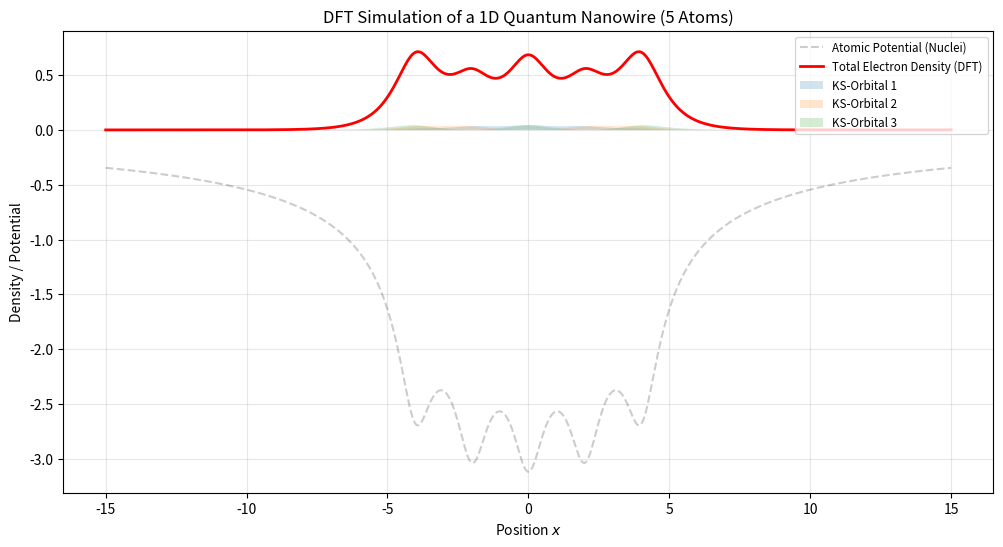

Reproduce this figure in Python. (Note: this script raises an exception after producing the figure.)
import numpy as np
import matplotlib.pyplot as plt
from scipy import sparse
from scipy.sparse.linalg import eigsh
from scipy.integrate import trapezoid

def solve_dft_1d(n_electrons=6, n_points=600, L=15, max_iter=30, tol=1e-6):
    """
    Solves for a 1D 'Quantum Nanowire' (Atomic Chain) using Density Functional Theory (DFT).
    Includes the Local Density Approximation (LDA) for Exchange-Correlation.
    """
    x = np.linspace(-L, L, n_points)
    dx = x[1] - x[0]
    
    # 1. Kinetic Energy
    e = np.ones(n_points)
    T = -0.5 * sparse.spdiags([e, -2*e, e], [-1, 0, 1], n_points, n_points) / dx**2

    # 2. External Potential: A chain of atoms (Z=1 each)
    # Positions of atoms
    atom_pos = np.array([-4, -2, 0, 2, 4])
    V_ext = np.zeros_like(x)
    soft_a = 0.6
    for pos in atom_pos:
        V_ext -= 1.0 / np.sqrt((x - pos)**2 + soft_a**2)
    
    # 3. LDA Exchange-Correlation Functional (Toy 1D version)
    def get_v_xc(rho):
        # Local Density Approximation for 1D exchange
        # V_xc approx -rho^(1/3)
        return - (3/np.pi * rho)**(1/3)

    # Initial Guess: uniform density
    rho = np.ones_like(x) * (n_electrons / (2 * L))
    
    E_old = 0
    alpha = 0.4 # Mixing (Damping)
    
    print(f"Starting DFT iterations for {len(atom_pos)}-atom chain ({n_electrons} electrons)...")

    for i in range(max_iter):
        # Hartree Potential (Repulsion)
        V_h = np.zeros_like(x)
        for j in range(n_points):
            kernel = 1.0 / np.sqrt((x[j] - x)**2 + soft_a**2)
            V_h[j] = trapezoid(rho * kernel, x)
            
        # Exchange-Correlation Potential
        V_xc = get_v_xc(rho)
        
        # Total Kohn-Sham Hamiltonian
        H_ks = T + sparse.diags(V_ext + V_h + V_xc)
        
        # Solve for Orbitals (Occupying n_electrons/2 spatial levels due to spin)
        n_levels = int(np.ceil(n_electrons / 2))
        evals, evecs = eigsh(H_ks, k=n_levels, which='SA')
        
        # New Density
        new_rho = np.zeros_like(x)
        for n in range(n_levels):
            occ = 2 if n < n_electrons // 2 else (n_electrons % 2)
            new_rho += occ * np.abs(evecs[:, n])**2
        
        new_rho *= (n_electrons / (trapezoid(new_rho, x) + 1e-10))
        
        # Convergence check
        E_total = np.sum(evals)
        if abs(E_total - E_old) < tol:
            print(f"DFT Converged at iteration {i}!")
            break
            
        # Update density with mixing
        rho = alpha * new_rho + (1 - alpha) * rho
        E_old = E_total
        if i % 5 == 0:
            print(f"Iteration {i}: Energy = {E_total:.6f}")

    return x, evals, evecs, rho, V_ext

def plot_dft(x, evals, orbitals, rho, V_ext):
    plt.figure(figsize=(12, 6))
    plt.plot(x, V_ext, 'k--', alpha=0.2, label='Atomic Potential (Nuclei)')
    plt.plot(x, rho, 'r-', lw=2, label='Total Electron Density (DFT)')
    
    # Fill orbitals
    for i in range(orbitals.shape[1]):
        plt.fill_between(x, 0, np.abs(orbitals[:,i])**2 * 5, alpha=0.2, label=f'KS-Orbital {i+1}')
        
    plt.title('DFT Simulation of a 1D Quantum Nanowire (5 Atoms)')
    plt.xlabel('Position $x$')
    plt.ylabel('Density / Potential')
    plt.legend(loc='upper right', fontsize='small')
    plt.grid(True, alpha=0.3)
    plt.savefig('simulations/dft_nanowire.png')
    print("Plot saved to simulations/dft_nanowire.png")

if __name__ == "__main__":
    x, E, psi, rho, V = solve_dft_1d()
    plot_dft(x, E, psi, rho, V)
